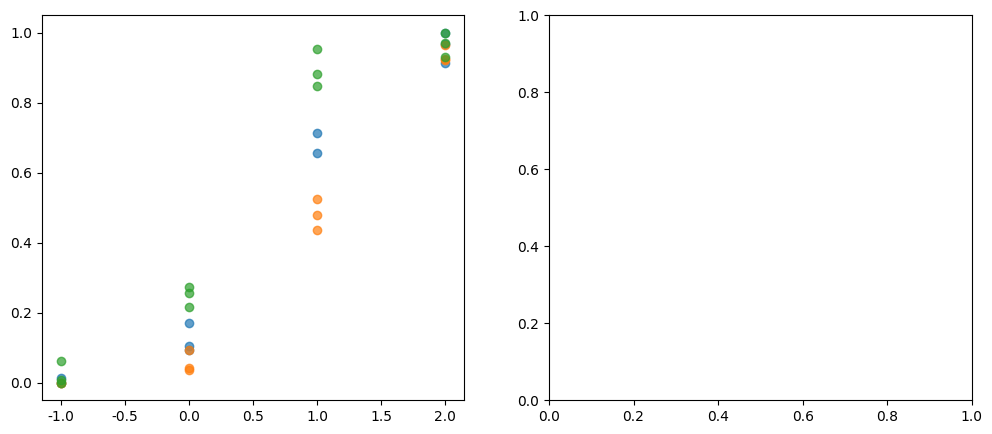

Recreate this plot in Python. (Note: this script raises an exception after producing the figure.)
import numpy as np
import matplotlib
matplotlib.use('Agg')
import matplotlib.pyplot as plt
plt.rcParams['font.sans-serif'] = ['Microsoft YaHei', 'SimHei', 'DejaVu Sans']
plt.rcParams['axes.unicode_minus'] = False
import csv

rng = np.random.default_rng(42)

# ============================================================
# 0. 构造模拟数据（明确标注：模拟数据，非真实实验结论）
# ============================================================
# 原始口径：剂量单位混杂（nM / ug/mL / uM），响应为"抑制率百分比"或"存活率百分比"
# 主键：dose × replicate × group
raw = []
groups = ['A', 'B', 'C']
doses_uM = [0.0, 0.1, 1.0, 10.0, 100.0]
for g in groups:
    for d in doses_uM:
        for rep in range(1, 4):
            # 真实抑制率（Hill 曲线）
            ic50 = 5.0 if g == 'A' else (10.0 if g == 'B' else 2.0)
            inh = 1.0 / (1.0 + (ic50 / (d + 1e-9)) ** 1.2)
            inh = float(np.clip(inh + rng.normal(0, 0.05), 0, 1))
            # 随机选择原始单位与口径
            unit_choice = rng.choice(['nM', 'uM', 'ug/mL'], p=[0.3, 0.5, 0.2])
            if unit_choice == 'nM':
                dose_raw = d * 1000.0
            elif unit_choice == 'uM':
                dose_raw = d
            else:
                dose_raw = d * 0.18  # 假设 1 uM ~ 0.18 ug/mL（仅演示换算）
            # 口径：抑制率(0-100) 或 存活率(0-100)
            if rng.random() < 0.5:
                resp_raw = inh * 100.0
                metric = 'inhibition_pct'
            else:
                resp_raw = (1.0 - inh) * 100.0
                metric = 'viability_pct'
            raw.append({
                'dose_raw': round(dose_raw, 6),
                'dose_unit': unit_choice,
                'response_raw': round(resp_raw, 4),
                'response_metric': metric,
                'replicate': rep,
                'group': g,
            })

# 注入缺失与重复孔（模拟真实脏数据）
raw[3]['response_raw'] = None
raw[10]['dose_raw'] = None
raw[20]['response_raw'] = None
raw.append(dict(raw[5]))  # 重复孔
# 注入业务异常：负剂量、超范围响应
raw.append({'dose_raw': -1.0, 'dose_unit': 'uM', 'response_raw': 50.0,
            'response_metric': 'inhibition_pct', 'replicate': 1, 'group': 'A'})
raw.append({'dose_raw': 10.0, 'dose_unit': 'uM', 'response_raw': 150.0,
            'response_metric': 'inhibition_pct', 'replicate': 2, 'group': 'B'})

print("=" * 60)
print("【模拟数据声明】以下全部为模拟数据，非真实实验结论")
print("=" * 60)
print(f"原始记录数: {len(raw)}")

# ============================================================
# 1. 结构与类型探查 + 主键唯一性
# ============================================================
audit = []
def log(step, reason, n_before, n_after, note=""):
    audit.append({'step': step, 'reason': reason,
                  'rows_before': n_before, 'rows_after': n_after, 'note': note})
    print(f"[审计] {step} | 原因: {reason} | {n_before} -> {n_after} | {note}")

n0 = len(raw)
# 主键唯一性检查
keys = [(r['dose_raw'], r['dose_unit'], r['replicate'], r['group']) for r in raw]
seen, dup_idx = set(), []
for i, k in enumerate(keys):
    if k in seen:
        dup_idx.append(i)
    else:
        seen.add(k)
print(f"\n[主键] 重复孔数量: {len(dup_idx)} (索引 {dup_idx})")

# 去重（保留首次出现）
raw_dedup = [r for i, r in enumerate(raw) if i not in set(dup_idx)]
log("去重", "主键(dose×unit×replicate×group)重复，保留首次", n0, len(raw_dedup),
    f"移除{len(dup_idx)}行")

# ============================================================
# 2. 缺失模式标记（不删除，仅标记）
# ============================================================
for r in raw_dedup:
    miss = []
    if r['dose_raw'] is None:
        miss.append('dose_raw')
    if r['response_raw'] is None:
        miss.append('response_raw')
    r['missing_fields'] = ';'.join(miss) if miss else ''
    r['is_missing'] = bool(miss)

n_miss = sum(1 for r in raw_dedup if r['is_missing'])
print(f"\n[缺失] 含缺失行数: {n_miss} / {len(raw_dedup)}")
# 缺失模式分布
from collections import Counter
pat = Counter(r['missing_fields'] for r in raw_dedup if r['is_missing'])
for k, v in pat.items():
    print(f"  缺失模式 '{k}': {v} 行")
print("  规避陷阱：不删除缺失行，仅标记 is_missing，避免选择偏差")

# ============================================================
# 3. 单位统一为 uM，口径统一为抑制率 0-1
# ============================================================
def to_uM(dose, unit):
    if dose is None:
        return None
    if unit == 'nM':
        return dose / 1000.0
    if unit == 'uM':
        return dose
    if unit == 'ug/mL':
        return dose / 0.18
    return None

def to_inhibition(resp, metric):
    if resp is None:
        return None
    if metric == 'inhibition_pct':
        return resp / 100.0
    if metric == 'viability_pct':
        return 1.0 - resp / 100.0
    return None

for r in raw_dedup:
    r['dose_uM'] = to_uM(r['dose_raw'], r['dose_unit'])
    r['inhibition'] = to_inhibition(r['response_raw'], r['response_metric'])
    r['log10_dose_uM'] = (np.log10(r['dose_uM']) if (r['dose_uM'] is not None and r['dose_uM'] > 0) else None)

print(f"\n[单位统一] 剂量统一为 uM，口径统一为抑制率(0-1)")
print(f"  转换后 dose_uM 非空: {sum(1 for r in raw_dedup if r['dose_uM'] is not None)}")
print(f"  转换后 inhibition 非空: {sum(1 for r in raw_dedup if r['inhibition'] is not None)}")

# ============================================================
# 4. 业务规则异常标记（不删除）
# ============================================================
for r in raw_dedup:
    flags = []
    if r['dose_uM'] is not None and r['dose_uM'] < 0:
        flags.append('negative_dose')
    if r['inhibition'] is not None and (r['inhibition'] < -0.05 or r['inhibition'] > 1.05):
        flags.append('out_of_range_inhibition')
    r['outlier_flag'] = ';'.join(flags) if flags else ''
    r['is_outlier'] = bool(flags)

n_out = sum(1 for r in raw_dedup if r['is_outlier'])
print(f"\n[异常] 业务规则标记异常行数: {n_out}")
for r in raw_dedup:
    if r['is_outlier']:
        print(f"  group={r['group']} rep={r['replicate']} dose_uM={r['dose_uM']} "
              f"inh={r['inhibition']} flags={r['outlier_flag']}")
print("  规避陷阱：异常点仅标记不删除，保留审计痕迹")

# ============================================================
# 5. 清洗后主键唯一性复核
# ============================================================
keys2 = [(r['dose_uM'], r['replicate'], r['group']) for r in raw_dedup]
print(f"\n[复核] 清洗后主键唯一性: {len(keys2) == len(set(keys2))} "
      f"(唯一键 {len(set(keys2))} / 总行 {len(keys2)})")

# ============================================================
# 6. 关键字段分布变化
# ============================================================
def dist(vals):
    v = [x for x in vals if x is not None]
    if not v:
        return "无有效值"
    return f"n={len(v)} min={min(v):.4f} max={max(v):.4f} mean={np.mean(v):.4f}"

print(f"\n[分布] 清洗前 dose_raw: {dist([r['dose_raw'] for r in raw])}")
print(f"[分布] 清洗后 dose_uM: {dist([r['dose_uM'] for r in raw_dedup])}")
print(f"[分布] 清洗前 response_raw: {dist([r['response_raw'] for r in raw])}")
print(f"[分布] 清洗后 inhibition: {dist([r['inhibition'] for r in raw_dedup])}")

# ============================================================
# 7. 可视化
# ============================================================
fig, axes = plt.subplots(1, 2, figsize=(12, 5))

# 左：剂量-抑制率散点（按组）
for g in groups:
    xs = [r['log10_dose_uM'] for r in raw_dedup
          if r['group'] == g and r['log10_dose_uM'] is not None
          and r['inhibition'] is not None and not r['is_outlier']]
    ys = [r['inhibition'] for r in raw_dedup
          if r['group'] == g and r['log10_dose_uM'] is not None
          and r['inhibition'] is not None and not r['is_outlier']]
    axes[0].scatter(xs, ys, label=f'组 {g}', alpha=0.7)
# 异常点单独标红
ox = [r['log10_dose_uM'] for r in raw_dedup
      if r['is_outlier'] and r['log10_dose_uM'] is not None]
oy = [r['inhibition'] for r in raw_dedup
      if r['is_outlier'] and r['inhibition'] is not None]
if ox:
    axes[0].scatter(ox, oy, c='red', marker='x', s=100, label='异常(标记未删)')
axes[0].set_xlabel('log10(剂量 / μM)')
axes[0].set_ylabel('抑制率 (0-1)')
axes[0].set_title('剂量-抑制率（模拟数据）')
axes[0].legend()
axes[0].grid(alpha=0.3)

# 右：缺失/异常统计
cats = ['总行', '缺失行', '异常行', '重复孔']
vals = [len(raw), n_miss, n_out, len(dup_idx)]
axes[1].bar(cats, vals, color=['steelblue', 'orange', 'red', 'gray'])
for i, v in enumerate(vals):
    axes[1].text(i, v + 0.2, str(v), ha='center')
axes[1].set_title('数据质量概览（模拟数据）')
axes[1].set_ylabel('行数')
axes[1].grid(alpha=0.3, axis='y')

plt.tight_layout()
plt.savefig('figure.png', dpi=120)
print("\n[输出] 图已保存: figure.png")

# ============================================================
# 8. 落盘：干净数据表 + 审计日志 + 数据字典
# ============================================================
clean_fields = ['group', 'replicate', 'dose_raw', 'dose_unit', 'dose_uM',
                'log10_dose_uM', 'response_raw', 'response_metric',
                'inhibition', 'is_missing', 'missing_fields',
                'is_outlier', 'outlier_flag']
with open('clean_data.csv', 'w', newline='', encoding='utf-8-sig') as f:
    w = csv.DictWriter(f, fieldnames=clean_fields)
    w.writeheader()
    for r in raw_dedup:
        w.writerow({k: r.get(k, '') for k in clean_fields})

with open('audit_log.csv', 'w', newline='', encoding='utf-8-sig') as f:
    w = csv.DictWriter(f, fieldnames=['step', 'reason', 'rows_before', 'rows_after', 'note'])
    w.writeheader()
    for a in audit:
        w.writerow(a)

with open('data_dictionary.csv', 'w', newline='', encoding='utf-8-sig') as f:
    w = csv.writer(f)
    w.writerow(['字段', '口径/单位', '说明'])
    w.writerow(['group', '分类', '实验分组'])
    w.writerow(['replicate', '整数', '生物学重复编号'])
    w.writerow(['dose_raw', '原始单位', '原始剂量值'])
    w.writerow(['dose_unit', 'nM/uM/ug/mL', '原始剂量单位'])
    w.writerow(['dose_uM', 'μM', '统一后剂量'])
    w.writerow(['log10_dose_uM', 'log10(μM)', '对数剂量，dose=0时为缺失'])
    w.writerow(['response_raw', '百分比', '原始响应值'])
    w.writerow(['response_metric', 'inhibition_pct/viability_pct', '原始响应口径'])
    w.writerow(['inhibition', '0-1小数', '统一后抑制率'])
    w.writerow(['is_missing', 'bool', '是否含缺失字段'])
    w.writerow(['missing_fields', '文本', '缺失字段列表'])
    w.writerow(['is_outlier', 'bool', '业务规则异常标记'])
    w.writerow(['outlier_flag', '文本', '异常类型'])

print("[输出] clean_data.csv / audit_log.csv / data_dictionary.csv 已保存")
print(f"\n最终干净数据行数: {len(raw_dedup)}")
print("=" * 60)
